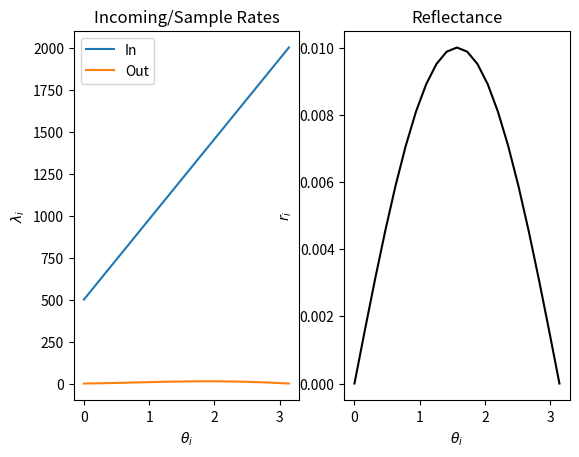
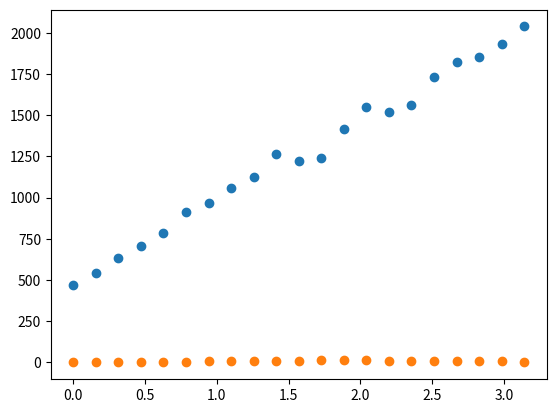
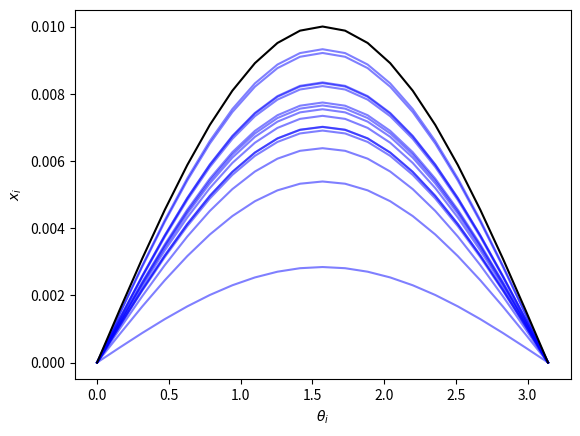
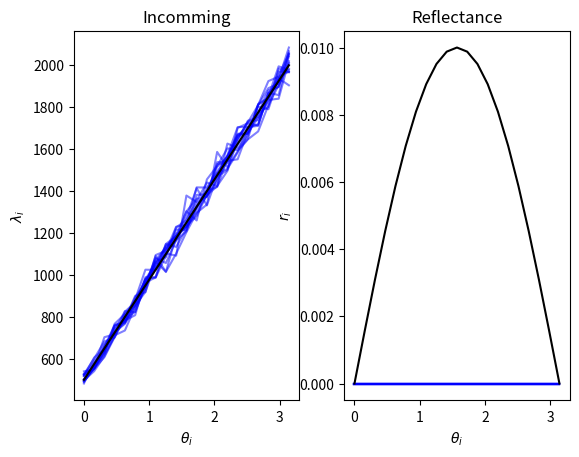

Write Python code to recreate these figures, in order.
import numpy as np
import matplotlib.pyplot as plt
from scipy.optimize import minimize
from scipy.special import loggamma

k_true = 0.01

theta = np.linspace(0, np.pi, 21)
base_reflectance_parameters = np.sin(theta)

rate_in_true = 500 * (1 + 3*theta / np.pi)
rate_out_true = k_true * base_reflectance_parameters * rate_in_true

plt.figure("Quotient Toy Model - Lambdas")
plt.subplot(1,2,1)

plt.plot(theta, rate_in_true)
plt.plot(theta, rate_out_true)
plt.title("Incoming/Sample Rates")
plt.legend(["In", "Out"])

plt.xlabel(r"$\theta_i$")
plt.ylabel("$\lambda_i$")

plt.subplot(1,2,2)
plt.plot(theta, rate_out_true/rate_in_true, color='k')
plt.title("Reflectance")

plt.xlabel(r"$\theta_i$")
plt.ylabel("$r_i$")

plt.figure("Quotient Toy Model - Sample Example")

in_sample = np.array([np.random.poisson(rate) for rate in rate_in_true])
out_sample = np.array([np.random.poisson(rate) for rate in rate_out_true])

plt.scatter(theta, in_sample)
plt.scatter(theta, out_sample)


def poisson_log_likilihood(lam, x):
    """ Negative log of the likelihood"""
    return lam + loggamma(x+1) - np.log(lam)*x

for i in range(15):

    in_sample = np.array([np.random.poisson(rate) for rate in rate_in_true])
    out_sample = np.array([np.random.poisson(rate) for rate in rate_out_true])

    quotients = out_sample / in_sample

    # (A/B)**2 ((varA / A)**2 + (varB / B)**2)
    # varA = A, so this reduces to (A/B)**2
    quotient_variance = (quotients ** 2) * 2

    def variance_objective(k):
        model = k*np.sin(theta)
        non_zero = quotients != 0
        return np.sum(((model[non_zero] - quotients[non_zero])**2) / quotient_variance[non_zero])

    def log_liklihood_objective(parameters):


        k = parameters[0]

        # Likelihoods of incoming particles
        in_model = np.array(parameters[1:])
        non_zero = in_model != 0
        log_likelihood_in = [poisson_log_likilihood(m, s) for (m, s) in zip(in_model[non_zero], in_sample[non_zero])]

        r_model = k * np.sin(theta)
        out_model = in_model * r_model
        non_zero = out_model != 0

        log_likelihoods_out = [poisson_log_likilihood(m, s) for (m, s) in zip(out_model[non_zero], out_sample[non_zero])]

        return np.sum(log_likelihoods_out) + np.sum(log_likelihood_in)


    correct = minimize(
        variance_objective,
        x0 = np.array([1.0, ])
    ).x

    bounds = [(0,1)] + [(0,None) for _ in in_sample]

    like = minimize(
        log_liklihood_objective,
        x0 = np.array([1.0] + list(in_sample)),
        bounds=bounds).x

    # like = minimize(log_liklihood_objective, x0 = np.array([1.0] + [3.0 for _ in rate_in_true])).x
    # like = minimize(log_liklihood_objective, x0 = np.array([1.0] + list(rate_in_true))).x

    # print(correct, like)

    plt.figure("Quotient Toy Model - Fitting - Variance Based")

    ax_correct = plt.plot(theta, base_reflectance_parameters * correct, color='b', alpha=0.5)[0]

    plt.figure("Quotient Toy Model - Fitting - Likilihood Based")

    plt.subplot(1,2,1)
    ax_like_main = plt.plot(theta, like[1:], color='b', alpha=0.5)[0]

    plt.subplot(1,2,2)
    ax_like = plt.plot(theta, base_reflectance_parameters * like[0], color='b', alpha=0.5)[0]



plt.figure("Quotient Toy Model - Fitting - Variance Based")
ax_gt = plt.plot(theta, k_true * base_reflectance_parameters, color='k')[0]
plt.xlabel(r"$\theta_i$")
plt.ylabel("$x_i$")

plt.figure("Quotient Toy Model - Fitting - Likilihood Based")

plt.subplot(1,2,1)
plt.title("Incomming")
plt.plot(theta, rate_in_true, color='k')
plt.xlabel(r"$\theta_i$")
plt.ylabel("$\lambda_i$")

plt.subplot(1, 2, 2)
plt.title("Reflectance")
plt.plot(theta, k_true * base_reflectance_parameters, color='k')
plt.xlabel(r"$\theta_i$")
plt.ylabel("$r_i$")

plt.show()